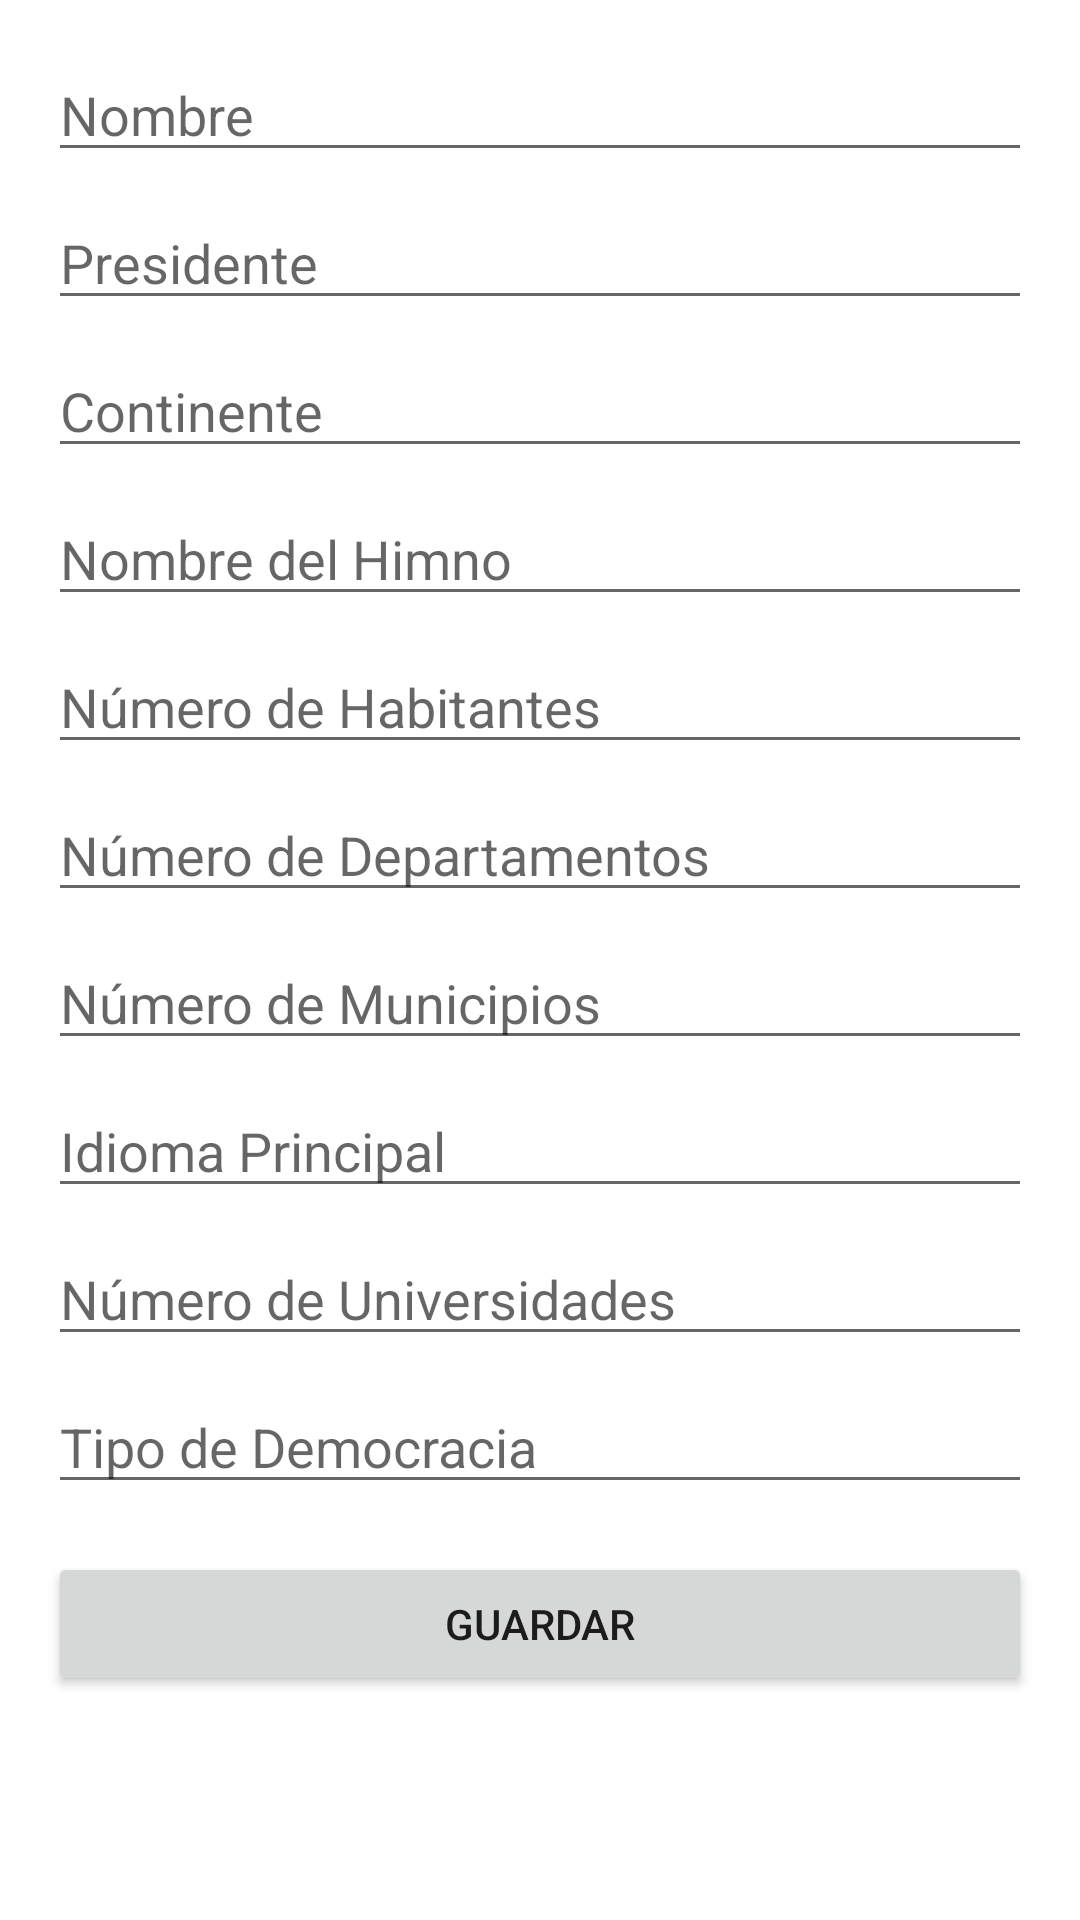

Produce the Android XML layout that renders to this screen, including the resource entries it uses.
<!-- AndroidManifest.xml: application theme Theme.AppPaises -->
<!-- res/layout/activity_pais_form.xml -->
<?xml version="1.0" encoding="utf-8"?>
<ScrollView xmlns:android="http://schemas.android.com/apk/res/android"
    android:layout_width="match_parent"
    android:layout_height="match_parent">

    <LinearLayout
        android:layout_width="match_parent"
        android:layout_height="wrap_content"
        android:orientation="vertical"
        android:padding="16dp">

        <EditText android:id="@+id/etNombre" android:layout_width="match_parent" android:layout_height="wrap_content" android:hint="Nombre" android:layout_marginBottom="8dp"/>
        <EditText android:id="@+id/etPresidente" android:layout_width="match_parent" android:layout_height="wrap_content" android:hint="Presidente" android:layout_marginBottom="8dp"/>
        <EditText android:id="@+id/etContinente" android:layout_width="match_parent" android:layout_height="wrap_content" android:hint="Continente" android:layout_marginBottom="8dp"/>
        <EditText android:id="@+id/etHimno" android:layout_width="match_parent" android:layout_height="wrap_content" android:hint="Nombre del Himno" android:layout_marginBottom="8dp"/>
        <EditText android:id="@+id/etHabitantes" android:layout_width="match_parent" android:layout_height="wrap_content" android:hint="Número de Habitantes" android:inputType="number" android:layout_marginBottom="8dp"/>
        <EditText android:id="@+id/etDepartamentos" android:layout_width="match_parent" android:layout_height="wrap_content" android:hint="Número de Departamentos" android:inputType="number" android:layout_marginBottom="8dp"/>
        <EditText android:id="@+id/etMunicipios" android:layout_width="match_parent" android:layout_height="wrap_content" android:hint="Número de Municipios" android:inputType="number" android:layout_marginBottom="8dp"/>
        <EditText android:id="@+id/etIdioma" android:layout_width="match_parent" android:layout_height="wrap_content" android:hint="Idioma Principal" android:layout_marginBottom="8dp"/>
        <EditText android:id="@+id/etUniversidades" android:layout_width="match_parent" android:layout_height="wrap_content" android:hint="Número de Universidades" android:inputType="number" android:layout_marginBottom="8dp"/>
        <EditText android:id="@+id/etDemocracia" android:layout_width="match_parent" android:layout_height="wrap_content" android:hint="Tipo de Democracia" android:layout_marginBottom="16dp"/>

        <Button android:id="@+id/btnGuardar" android:layout_width="match_parent" android:layout_height="wrap_content" android:text="Guardar"/>

    </LinearLayout>
</ScrollView>
<!-- resources referenced by this layout -->
<resources>
  <style name="Theme.AppPaises" parent="Theme.MaterialComponents.DayNight.DarkActionBar">
          <item name="colorPrimary">@color/purple_500</item>
          <item name="colorPrimaryVariant">@color/purple_700</item>
          <item name="colorOnPrimary">@color/white</item>
          <item name="colorSecondary">@color/teal_200</item>
          <item name="colorSecondaryVariant">@color/teal_700</item>
          <item name="colorOnSecondary">@color/black</item>
      </style>
  <!-- not gathered from this repository: default colours our renderer supplied (Android Studio template values) -->
  <color name="purple_500">#FF6200EE</color>
  <color name="purple_700">#FF3700B3</color>
  <color name="teal_200">#FF03DAC5</color>
  <color name="teal_700">#FF018786</color>
  <color name="black">#FF000000</color>
  <color name="white">#FFFFFFFF</color>
</resources>
